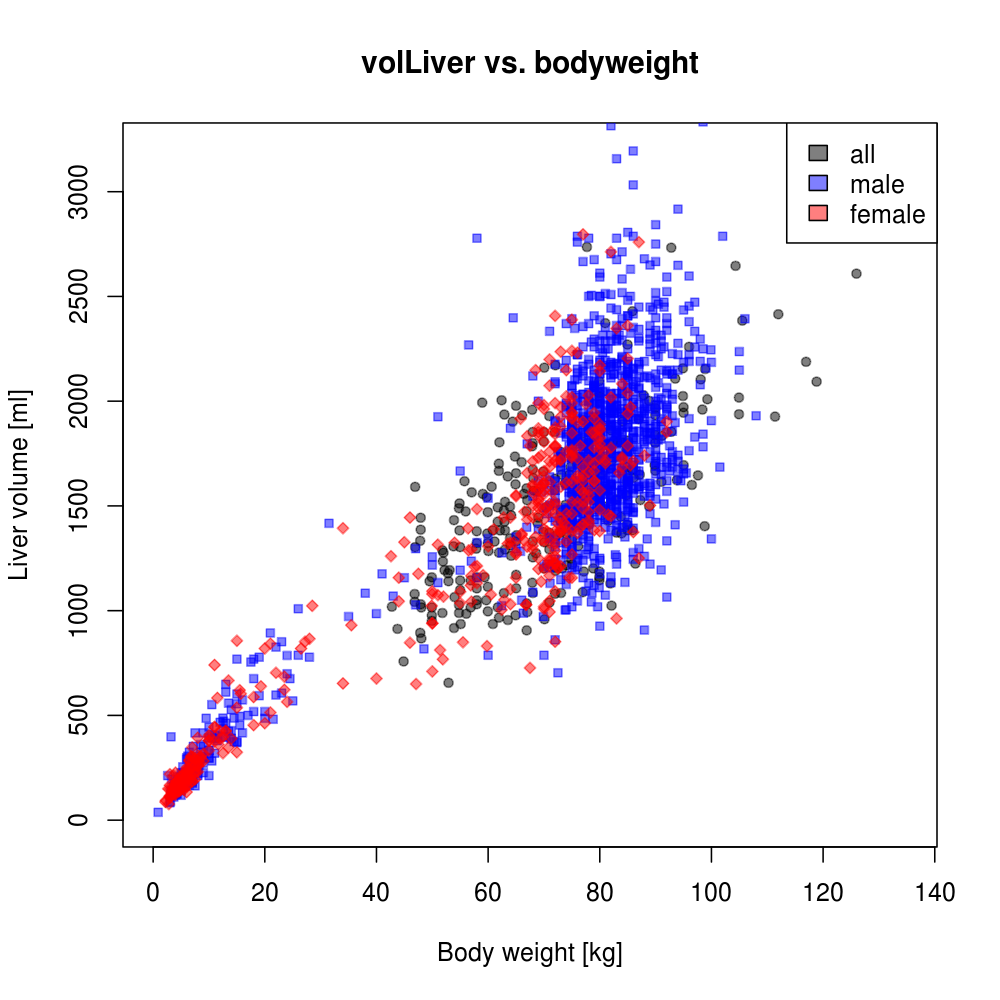

Values plotted in this chart, from the file beside it:
study	gender	bodyweight	volLiver	dtype
naw1998	male	71	1204	individual
naw1998	male	90	1890	individual
naw1998	male	78	1414	individual
naw1998	male	83	1629	individual
naw1998	male	84	1667	individual
naw1998	male	77	1535	individual
naw1998	male	72	1427	individual
naw1998	male	94	1742	individual
naw1998	male	88	1795	individual
naw1998	male	82	1501	individual
naw1998	male	72	1514	individual
naw1998	male	76	1989	individual
naw1998	male	58	1325	individual
naw1998	male	76	1610	individual
naw1998	female	55	1090	individual
naw1998	female	72	1225	individual
naw1998	female	58	1131	individual
naw1998	female	60	1307	individual
naw1998	female	69	1527	individual
naw1998	female	71	1324	individual
naw1998	female	78	1471	individual
vau2002	all	44.86	757.8	individual
vau2002	all	43.76	913.1	individual
vau2002	all	42.77	1019	individual
vau2002	all	46.84	1080	individual
vau2002	all	46.84	1042	individual
vau2002	all	47.93	1031	individual
vau2002	all	48.03	1015	individual
vau2002	all	47.84	894.2	individual
vau2002	all	48.04	867.7	individual
vau2002	all	49.92	951.1	individual
vau2002	all	49.92	977.6	individual
vau2002	all	49.92	1016	individual
vau2002	all	49.52	1141	individual
vau2002	all	49.92	1159	individual
vau2002	all	46.93	1303	individual
vau2002	all	47.83	1334	individual
vau2002	all	47.93	1387	individual
vau2002	all	47.92	1443	individual
vau2002	all	46.93	1591	individual
vau2002	all	51.8	1288	individual
vau2002	all	52	1277	individual
vau2002	all	51.9	1235	individual
vau2002	all	52.2	1194	individual
vau2002	all	53.09	1194	individual
vau2002	all	52.8	1178	individual
vau2002	all	52.9	1141	individual
vau2002	all	51.81	989.1	individual
vau2002	all	52.91	655.8	individual
vau2002	all	53.9	917.2	individual
vau2002	all	55.09	936.1	individual
vau2002	all	54.79	989.2	individual
vau2002	all	56.08	985.4	individual
vau2002	all	54.79	1027	individual
vau2002	all	53.99	1065	individual
vau2002	all	54.98	1099	individual
vau2002	all	54.98	1144	individual
vau2002	all	56.87	1145	individual
vau2002	all	56.87	1016	individual
vau2002	all	57.97	1031	individual
... 1,886 more rows
